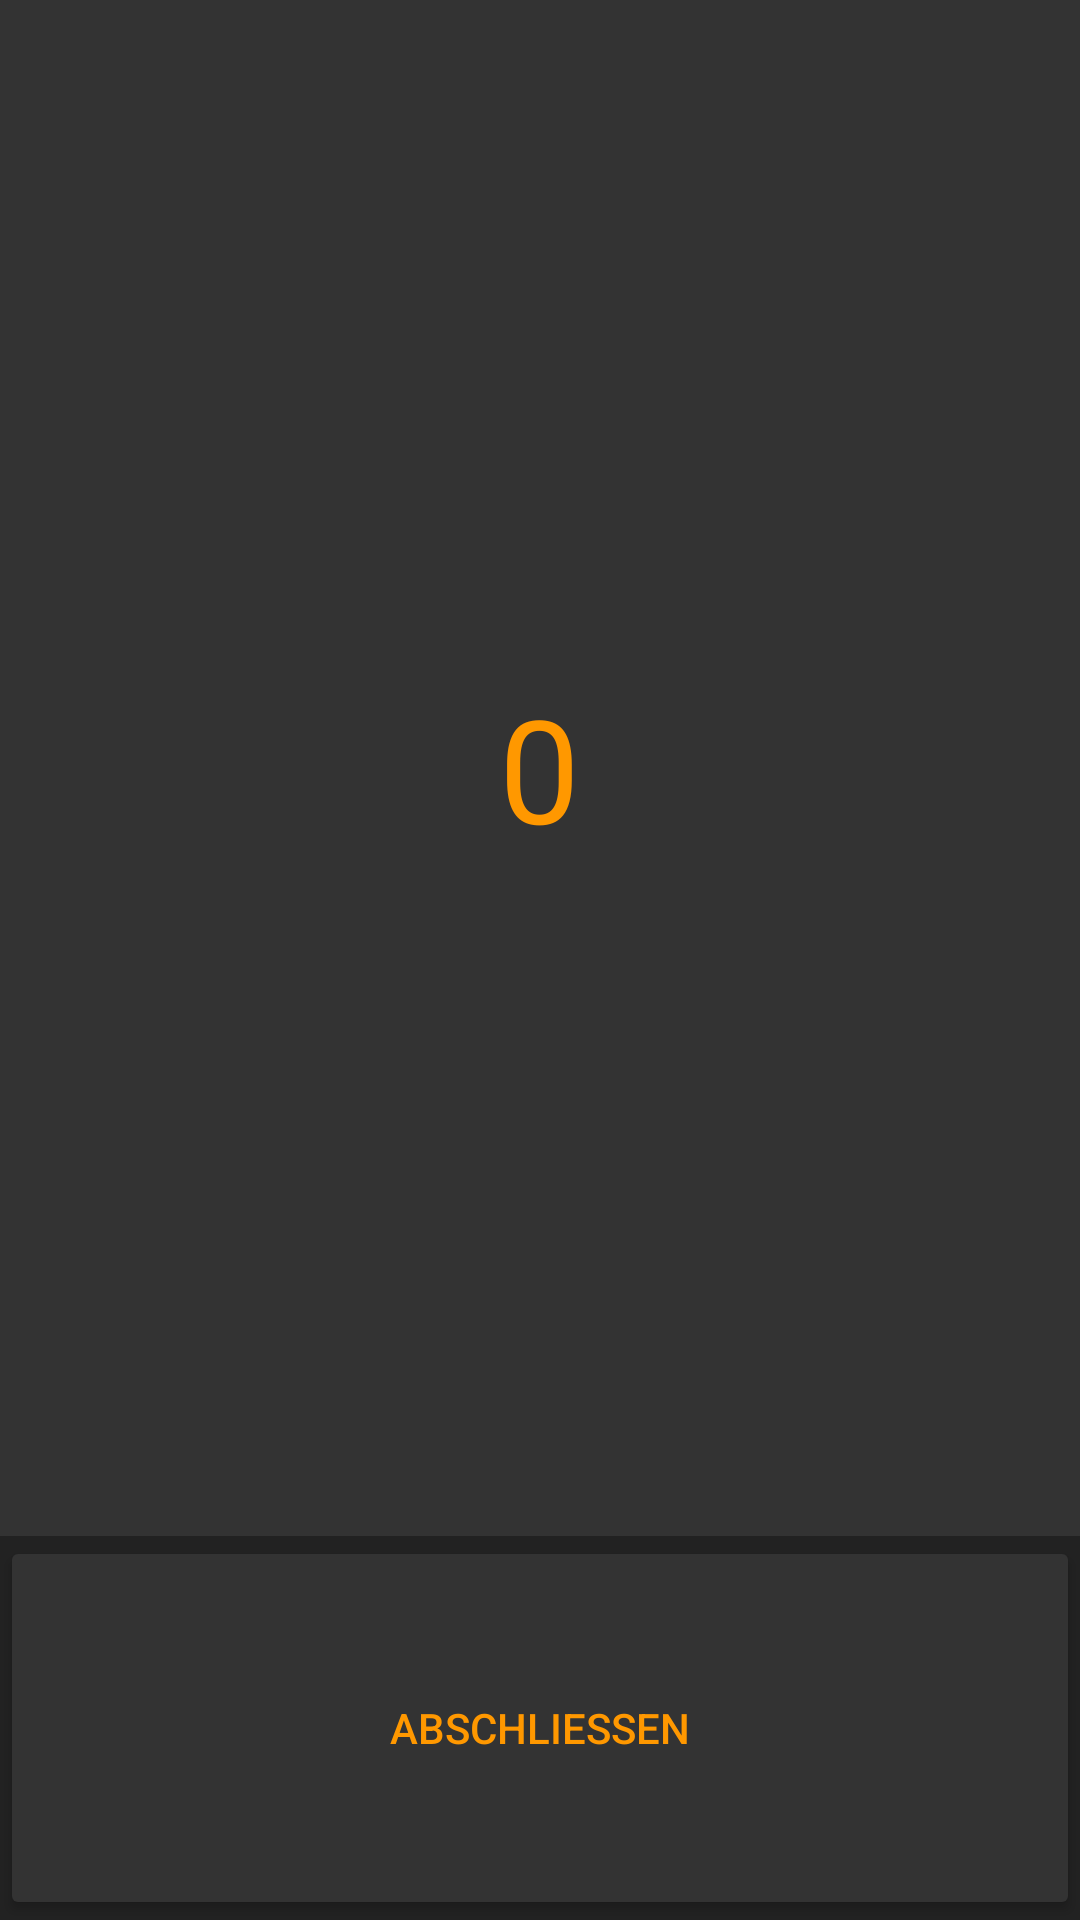

Write the Android layout XML for this screen, with the resource values it uses.
<!-- AndroidManifest.xml: application theme Theme.Research02 -->
<!-- res/layout/activity_training.xml -->
<?xml version="1.0" encoding="utf-8"?>
<LinearLayout
    xmlns:android="http://schemas.android.com/apk/res/android"
    android:layout_width="match_parent"
    android:layout_height="match_parent"
    android:orientation="vertical"
    android:background="@color/dark_bg">

    
    <FrameLayout
        android:id="@+id/touchArea"
        android:layout_width="match_parent"
        android:layout_height="0dp"
        android:layout_weight="8"
        android:background="#333333">

        <TextView
            android:id="@+id/txtCounter"
            android:layout_width="wrap_content"
            android:layout_height="wrap_content"
            android:text="0"
            android:textSize="48sp"
            android:textColor="@color/orange_main"
            android:layout_gravity="center"/>
    </FrameLayout>

    
    <Button
        android:id="@+id/btnFinish"
        android:layout_width="match_parent"
        android:layout_height="0dp"
        android:layout_weight="2"
        android:text="Abschließen"
        android:textColor="@color/orange_main"
        android:backgroundTint="#333333"/>

</LinearLayout>
<!-- resources referenced by this layout -->
<resources>
  <color name="dark_bg">#222222</color>
  <color name="orange_main">#FF9800</color>
  <style name="Theme.Research02" parent="Base.Theme.Research02" />
  <style name="Base.Theme.Research02" parent="Theme.Material3.DayNight.NoActionBar">
          
          
      </style>
</resources>
